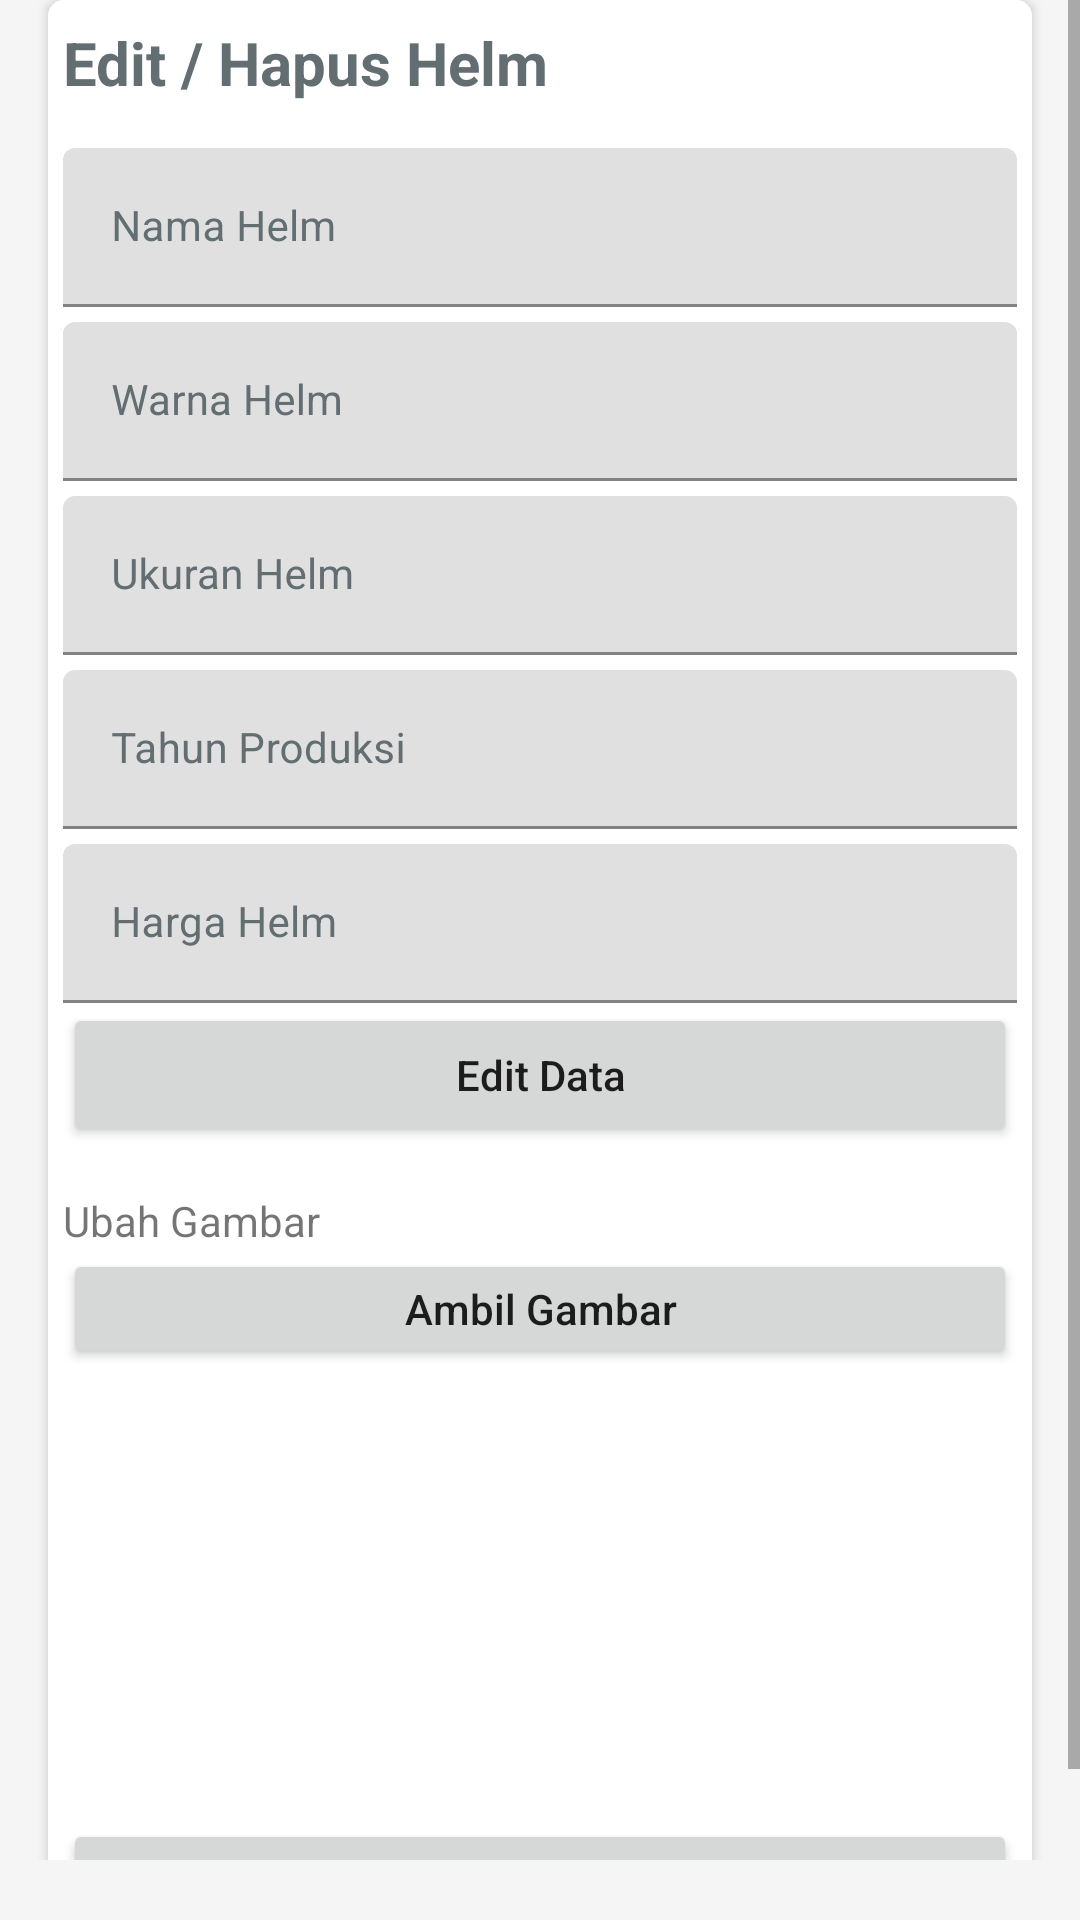

Produce the Android XML layout that renders to this screen, including the resource entries it uses.
<!-- AndroidManifest.xml: application theme Theme.AplikasiPenjualanHelm -->
<!-- res/layout/activity_edit_helm_dan_hapus.xml -->
<?xml version="1.0" encoding="utf-8"?>
<LinearLayout xmlns:android="http://schemas.android.com/apk/res/android"
    xmlns:app="http://schemas.android.com/apk/res-auto"
    xmlns:tools="http://schemas.android.com/tools"
    android:layout_width="match_parent"
    android:layout_height="match_parent"
    android:orientation="vertical"
    android:background="#F5F5F5"
    android:gravity="center">

    <ScrollView xmlns:android="http://schemas.android.com/apk/res/android"
        android:layout_width="match_parent"
        android:layout_height="match_parent"
        android:layout_gravity="center"
        android:fillViewport="true"
        android:layout_marginBottom="20dp">

        <TableLayout
            android:layout_width="match_parent"
            android:layout_height="match_parent"
            android:gravity="center"
            android:stretchColumns="1">
            <androidx.cardview.widget.CardView
                android:layout_width="match_parent"
                android:layout_height="wrap_content"
                android:layout_marginRight="16dp"
                app:cardCornerRadius="5dp"
                android:layout_marginLeft="16dp">
                <LinearLayout
                    android:layout_width="match_parent"
                    android:layout_height="wrap_content"
                    android:orientation="vertical"
                    android:layout_marginRight="5dp"
                    android:layout_marginLeft="5dp"
                    android:gravity="center"
                    android:layout_marginTop="5dp"
                    android:layout_gravity="center"
                    android:background="#FFF">
                    <TextView
                        android:layout_width="match_parent"
                        android:layout_height="wrap_content"
                        android:text="Edit / Hapus Helm"
                        android:textColor="#636E72"
                        android:textSize="20dp"
                        android:textStyle="bold"/>
                    <com.google.android.material.textfield.TextInputLayout
                        android:layout_width="match_parent"
                        android:layout_height="wrap_content"
                        android:textColorHint="#636E72"
                        android:layout_marginTop="15dp"
                        android:hint="Nama Helm">
                        <com.google.android.material.textfield.TextInputEditText
                            android:layout_width="match_parent"
                            android:layout_height="wrap_content"
                            android:textColor="#636E72"
                            android:textSize="14dp"
                            android:textColorHint="#636E72"
                            android:id="@+id/edtNamaHelm"
                            android:inputType="textAutoComplete"/>
                    </com.google.android.material.textfield.TextInputLayout>
                    <com.google.android.material.textfield.TextInputLayout
                        android:layout_width="match_parent"
                        android:layout_height="wrap_content"
                        android:hint="Warna Helm"
                        android:textColorHint="#636E72"
                        android:layout_marginTop="5dp">
                        <com.google.android.material.textfield.TextInputEditText
                            android:layout_width="match_parent"
                            android:layout_height="wrap_content"
                            android:textColor="#636E72"
                            android:textSize="14dp"
                            android:id="@+id/edtWarnaHelm"
                            android:textColorHint="#636E72"
                            android:inputType="textAutoComplete"/>
                    </com.google.android.material.textfield.TextInputLayout>
                    <com.google.android.material.textfield.TextInputLayout
                        android:layout_width="match_parent"
                        android:layout_height="wrap_content"
                        android:hint="Ukuran Helm"
                        android:textColorHint="#636E72"
                        android:layout_marginTop="5dp">
                        <com.google.android.material.textfield.TextInputEditText
                            android:layout_width="match_parent"
                            android:layout_height="wrap_content"
                            android:textColor="#636E72"
                            android:textSize="14dp"
                            android:id="@+id/edtUkuranHelm"
                            android:textColorHint="#636E72"
                            android:inputType="textEmailAddress"/>
                    </com.google.android.material.textfield.TextInputLayout>
                    <com.google.android.material.textfield.TextInputLayout
                        android:layout_width="match_parent"
                        android:layout_height="wrap_content"
                        android:hint="Tahun Produksi"
                        android:textColorHint="#636E72"
                        android:layout_marginTop="5dp">
                        <com.google.android.material.textfield.TextInputEditText
                            android:layout_width="match_parent"
                            android:layout_height="wrap_content"
                            android:textColor="#636E72"
                            android:textSize="14dp"
                            android:id="@+id/edtTahunProduksi"
                            android:textColorHint="#636E72"
                            android:inputType="textEmailAddress"/>
                    </com.google.android.material.textfield.TextInputLayout>
                    <com.google.android.material.textfield.TextInputLayout
                        android:layout_width="match_parent"
                        android:layout_height="wrap_content"
                        android:hint="Harga Helm"
                        android:textColorHint="#636E72"
                        android:layout_marginTop="5dp">
                        <com.google.android.material.textfield.TextInputEditText
                            android:layout_width="match_parent"
                            android:layout_height="wrap_content"
                            android:textColor="#636E72"
                            android:textSize="14dp"
                            android:id="@+id/edtHargaHelm"
                            android:textColorHint="#636E72"
                            android:inputType="textEmailAddress"/>
                    </com.google.android.material.textfield.TextInputLayout>

                    <Button
                        android:layout_width="match_parent"
                        android:layout_height="wrap_content"
                        android:text="Edit Data"
                        android:id="@+id/editData"
                        android:textAllCaps="false"/>
                    <TextView
                        android:layout_width="match_parent"
                        android:layout_height="wrap_content"
                        android:layout_marginTop="15dp"
                        android:text="Ubah Gambar"/>
                    <Button
                        android:id="@+id/btnTakeImage"
                        android:layout_width="match_parent"
                        android:layout_height="40dp"
                        android:gravity="center"
                        android:textAllCaps="false"
                        android:text="Ambil Gambar"/>
                    <ImageView
                        android:layout_width="150dp"
                        android:layout_height="150dp"
                        android:layout_gravity="center"
                        android:id="@+id/gambar"/>
                    <Button
                        android:id="@+id/btnUploadGambar"
                        android:layout_width="match_parent"
                        android:layout_height="40dp"
                        android:gravity="center"
                        android:visibility="gone"
                        android:textAllCaps="false"
                        android:text="Upload Gambar"/>

                    <Button
                        android:layout_width="match_parent"
                        android:layout_height="wrap_content"
                        android:text="Hapus Data"
                        android:id="@+id/hapusData"
                        android:textAllCaps="false"/>

                </LinearLayout>
            </androidx.cardview.widget.CardView>
        </TableLayout>
    </ScrollView>
</LinearLayout>
<!-- resources referenced by this layout -->
<resources>
  <style name="Theme.AplikasiPenjualanHelm" parent="Theme.MaterialComponents.Light.NoActionBar">
          
          <item name="colorPrimary">@color/purple_500</item>
          <item name="colorPrimaryVariant">@color/purple_700</item>
          <item name="colorOnPrimary">@color/white</item>
          
          <item name="colorSecondary">@color/teal_200</item>
          <item name="colorSecondaryVariant">@color/teal_700</item>
          <item name="colorOnSecondary">@color/black</item>
          
          <item name="android:statusBarColor" tools:targetApi="l">?attr/colorPrimaryVariant</item>
          
      </style>
  <color name="purple_500">#FF6200EE</color>
  <color name="purple_700">#FF3700B3</color>
  <color name="white">#FFFFFFFF</color>
  <color name="teal_200">#FF03DAC5</color>
  <color name="teal_700">#FF018786</color>
  <color name="black">#FF000000</color>
</resources>
